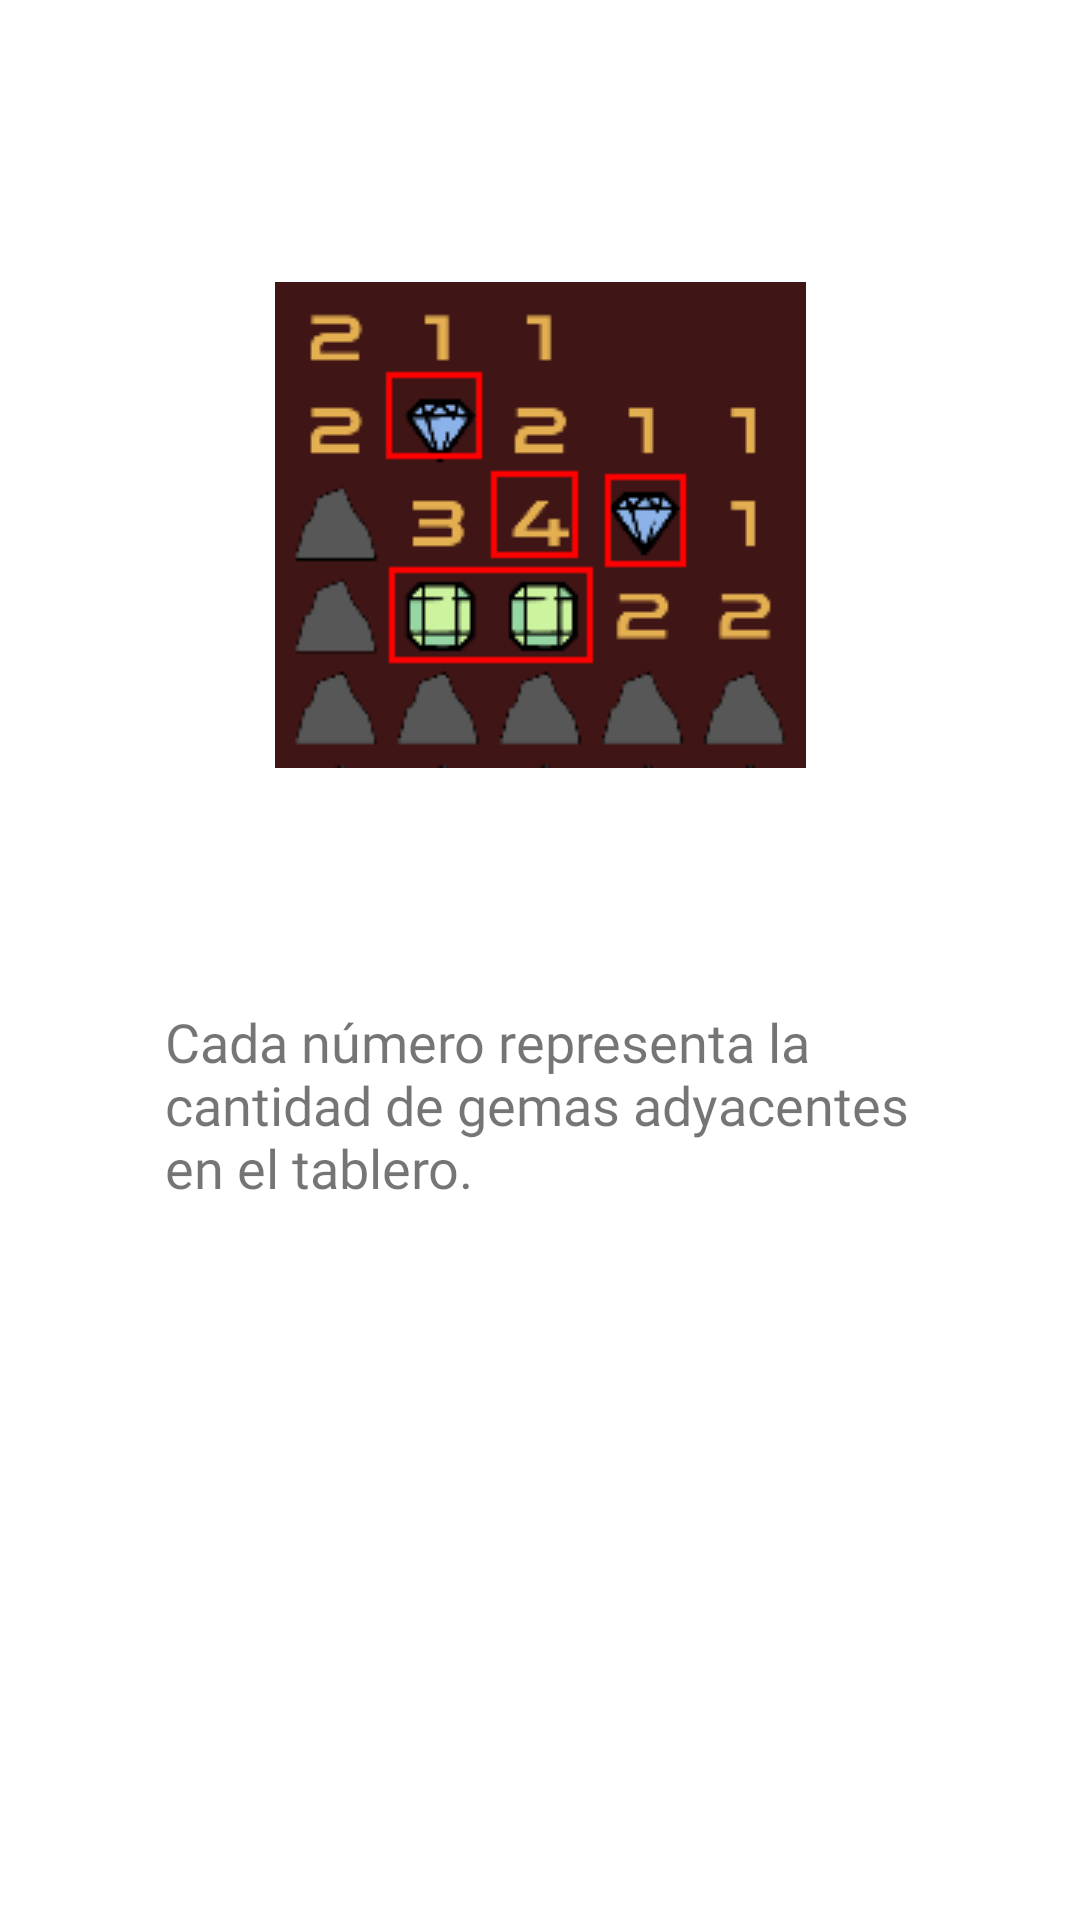

Produce the Android XML layout that renders to this screen, including the resource entries it uses.
<!-- AndroidManifest.xml: application theme Theme.BuscaGemas -->
<!-- res/layout/fragment_2.xml -->
<?xml version="1.0" encoding="utf-8"?>
<androidx.constraintlayout.widget.ConstraintLayout xmlns:android="http://schemas.android.com/apk/res/android"
    xmlns:app="http://schemas.android.com/apk/res-auto"
    xmlns:tools="http://schemas.android.com/tools"
    android:id="@+id/frameLayout2"
    android:layout_width="match_parent"
    android:layout_height="match_parent"
    tools:context=".tutorial.fragments.Fragment2" >

    <ImageView
        android:layout_width="wrap_content"
        android:layout_height="200dp"
        android:id="@+id/ivFragment2"
        android:src="@drawable/imgtut2"

        app:layout_constraintTop_toTopOf="parent"
        app:layout_constraintStart_toStartOf="parent"
        app:layout_constraintEnd_toEndOf="parent"
        android:layout_marginTop="75dp"
        />

    <TextView
        android:layout_width="250dp"
        android:layout_height="wrap_content"
        android:id="@+id/tvDescripcion2"
        android:text="@string/descriptionFragment2"
        android:textSize="18dp"
        android:fontFamily="@font/zendots"
        app:layout_constraintTop_toBottomOf="@+id/ivFragment2"
        app:layout_constraintStart_toStartOf="parent"
        app:layout_constraintEnd_toEndOf="parent"
        android:layout_marginTop="60dp"

        />

</androidx.constraintlayout.widget.ConstraintLayout>
<!-- resources referenced by this layout -->
<resources>
  <!-- drawable imgtut2: png bitmap (drawable-v24, 6164 bytes) -->
  <string name="descriptionFragment2">Cada número representa la cantidad de gemas adyacentes en el tablero. </string>
  <style name="Theme.BuscaGemas" parent="Theme.MaterialComponents.DayNight.DarkActionBar">
          
          <item name="colorPrimary">@color/purple_500</item>
          <item name="colorPrimaryVariant">@color/purple_700</item>
          <item name="colorOnPrimary">@color/white</item>
          
          <item name="colorSecondary">@color/teal_200</item>
          <item name="colorSecondaryVariant">@color/teal_700</item>
          <item name="colorOnSecondary">@color/black</item>
          
          <item name="android:statusBarColor" tools:targetApi="l">?attr/colorPrimaryVariant</item>
          
      </style>
  <color name="purple_500">#FF6200EE</color>
  <color name="purple_700">#FF3700B3</color>
  <color name="white">#FFFFFFFF</color>
  <color name="teal_200">#FF03DAC5</color>
  <color name="teal_700">#FF018786</color>
  <color name="black">#FF000000</color>
</resources>
